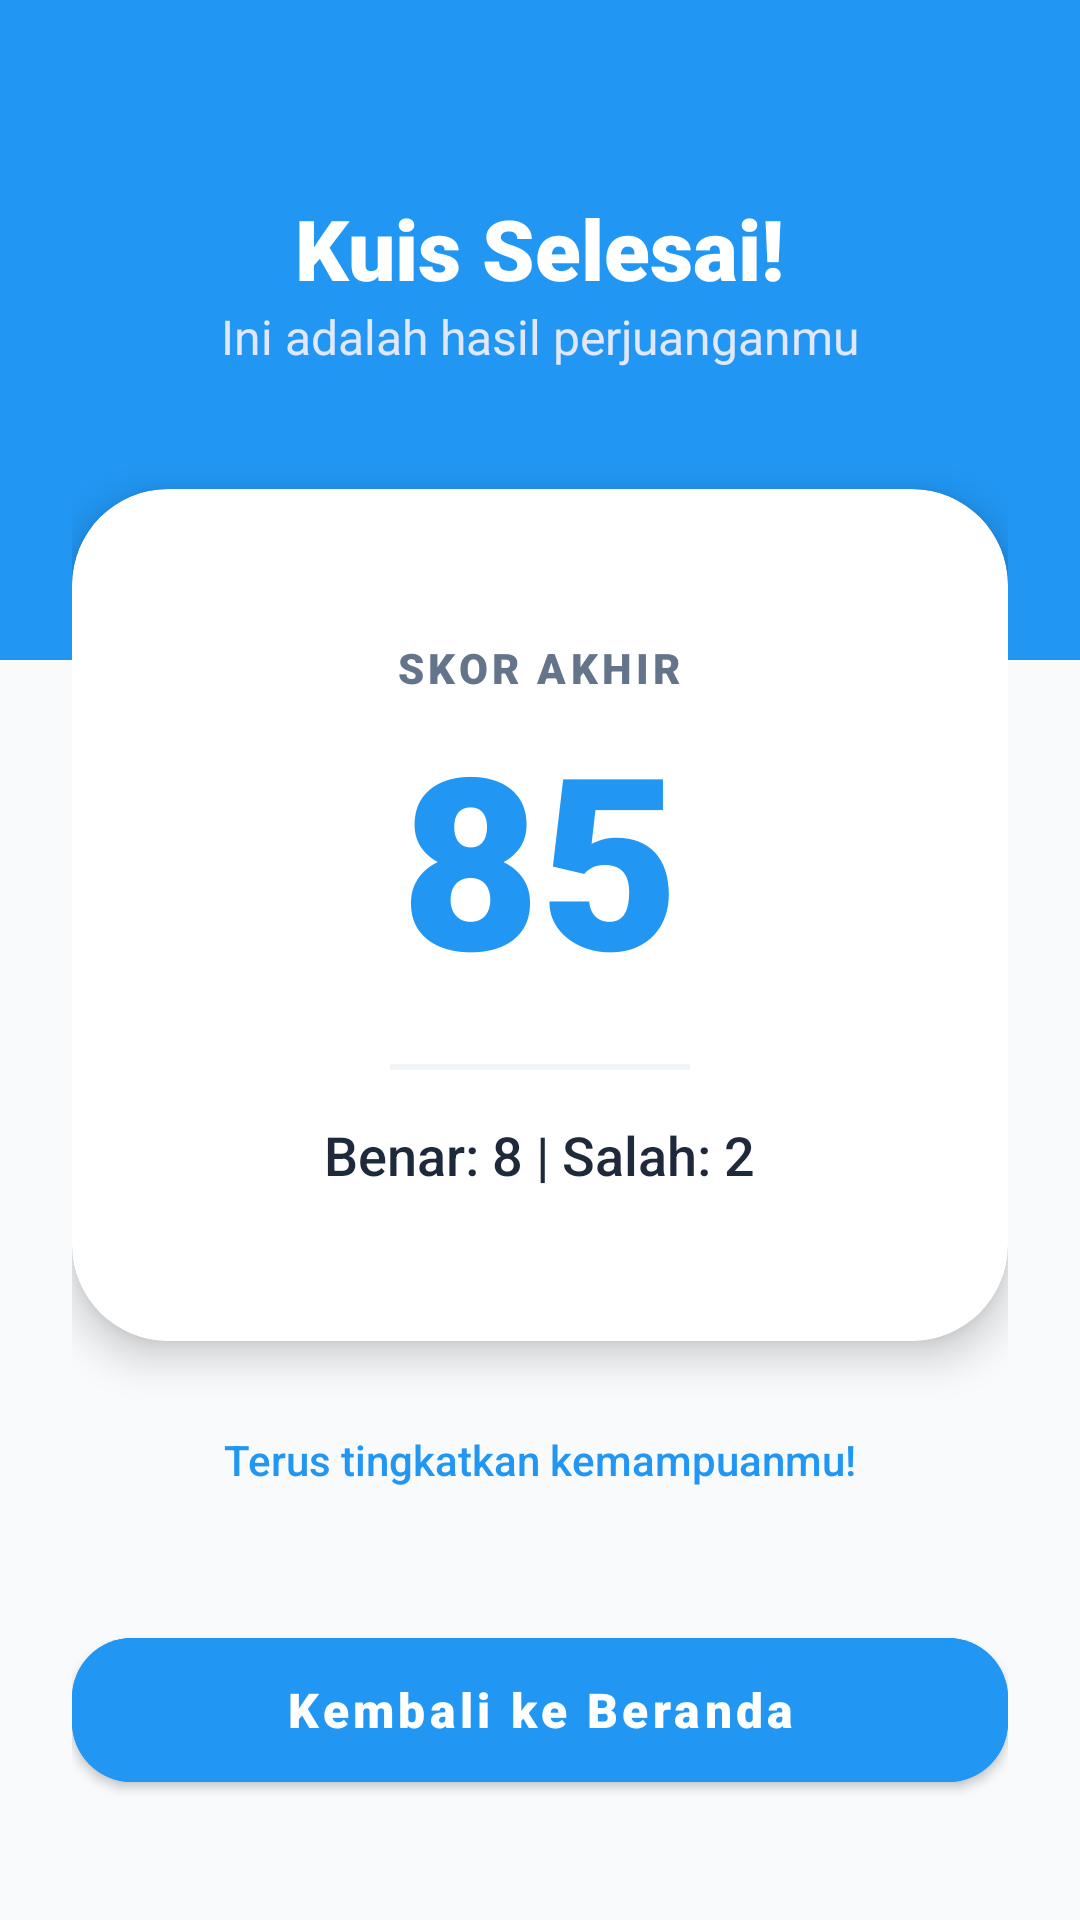

Layout XML and referenced resources for this Android screen:
<!-- AndroidManifest.xml: application theme Theme.PintarPedia -->
<!-- res/layout/activity_result.xml -->
<?xml version="1.0" encoding="utf-8"?>
<RelativeLayout xmlns:android="http://schemas.android.com/apk/res/android"
    xmlns:app="http://schemas.android.com/apk/res-auto"
    xmlns:tools="http://schemas.android.com/tools"
    android:layout_width="match_parent"
    android:layout_height="match_parent"
    android:background="#F8FAFC"
    tools:ignore="HardcodedText">

    <View
        android:layout_width="match_parent"
        android:layout_height="220dp"
        android:background="#2196F3" />

    <LinearLayout
        android:layout_width="match_parent"
        android:layout_height="match_parent"
        android:gravity="center_horizontal"
        android:orientation="vertical"
        android:padding="24dp">

        <TextView
            android:layout_width="wrap_content"
            android:layout_height="wrap_content"
            android:layout_marginTop="40dp"
            android:text="Kuis Selesai!"
            android:textColor="#FFFFFF"
            android:textSize="28sp"
            android:fontFamily="sans-serif-black" />

        <TextView
            android:layout_width="wrap_content"
            android:layout_height="wrap_content"
            android:text="Ini adalah hasil perjuanganmu"
            android:textColor="#E0E7FF"
            android:textSize="16sp" />

        <com.google.android.material.card.MaterialCardView
            android:layout_width="match_parent"
            android:layout_height="wrap_content"
            android:layout_marginTop="40dp"
            app:cardCornerRadius="32dp"
            app:cardElevation="8dp"
            app:strokeWidth="0dp">

            <LinearLayout
                android:layout_width="match_parent"
                android:layout_height="wrap_content"
                android:gravity="center"
                android:orientation="vertical"
                android:padding="50dp">

                <TextView
                    android:layout_width="wrap_content"
                    android:layout_height="wrap_content"
                    android:text="Skor Akhir"
                    android:textColor="#64748B"
                    android:textSize="14sp"
                    android:textAllCaps="true"
                    android:letterSpacing="0.1"
                    android:fontFamily="sans-serif-black" />

                <TextView
                    android:id="@+id/tvSkor"
                    android:layout_width="wrap_content"
                    android:layout_height="wrap_content"
                    android:text="85"
                    android:textColor="#2196F3"
                    android:textSize="80sp"
                    android:fontFamily="sans-serif-black" />

                <View
                    android:layout_width="100dp"
                    android:layout_height="2dp"
                    android:background="#F1F5F9"
                    android:layout_marginVertical="16dp"/>

                <TextView
                    android:id="@+id/tvDetail"
                    android:layout_width="wrap_content"
                    android:layout_height="wrap_content"
                    android:text="Benar: 8 | Salah: 2"
                    android:textColor="#1E293B"
                    android:textSize="18sp"
                    android:fontFamily="sans-serif-medium" />

            </LinearLayout>
        </com.google.android.material.card.MaterialCardView>

        <TextView
            android:layout_width="wrap_content"
            android:layout_height="wrap_content"
            android:layout_marginTop="30dp"
            android:text="Terus tingkatkan kemampuanmu!"
            android:textColor="#2196F3"
            android:fontFamily="sans-serif-medium" />

        <Space
            android:layout_width="match_parent"
            android:layout_height="0dp"
            android:layout_weight="1" />

        <com.google.android.material.button.MaterialButton
            android:id="@+id/btnHome"
            android:layout_width="match_parent"
            android:layout_height="60dp"
            android:text="Kembali ke Beranda"
            android:textAllCaps="false"
            android:textSize="16sp"
            android:fontFamily="sans-serif-black"
            app:cornerRadius="20dp"
            android:backgroundTint="#2196F3"
            app:elevation="4dp"
            android:layout_marginBottom="16dp"/>

    </LinearLayout>
</RelativeLayout>
<!-- resources referenced by this layout -->
<resources>
  <style name="Theme.PintarPedia" parent="Theme.MaterialComponents.Light.NoActionBar">
          <item name="colorPrimary">#2196F3</item>
          <item name="colorPrimaryVariant">#1976D2</item>
          <item name="colorOnPrimary">@color/white</item>
          <item name="android:windowBackground">@color/white</item>
          <item name="android:statusBarColor">#2196F3</item>
          <item name="android:windowLightStatusBar">false</item>
      </style>
  <color name="white">#FFFFFF</color>
</resources>
